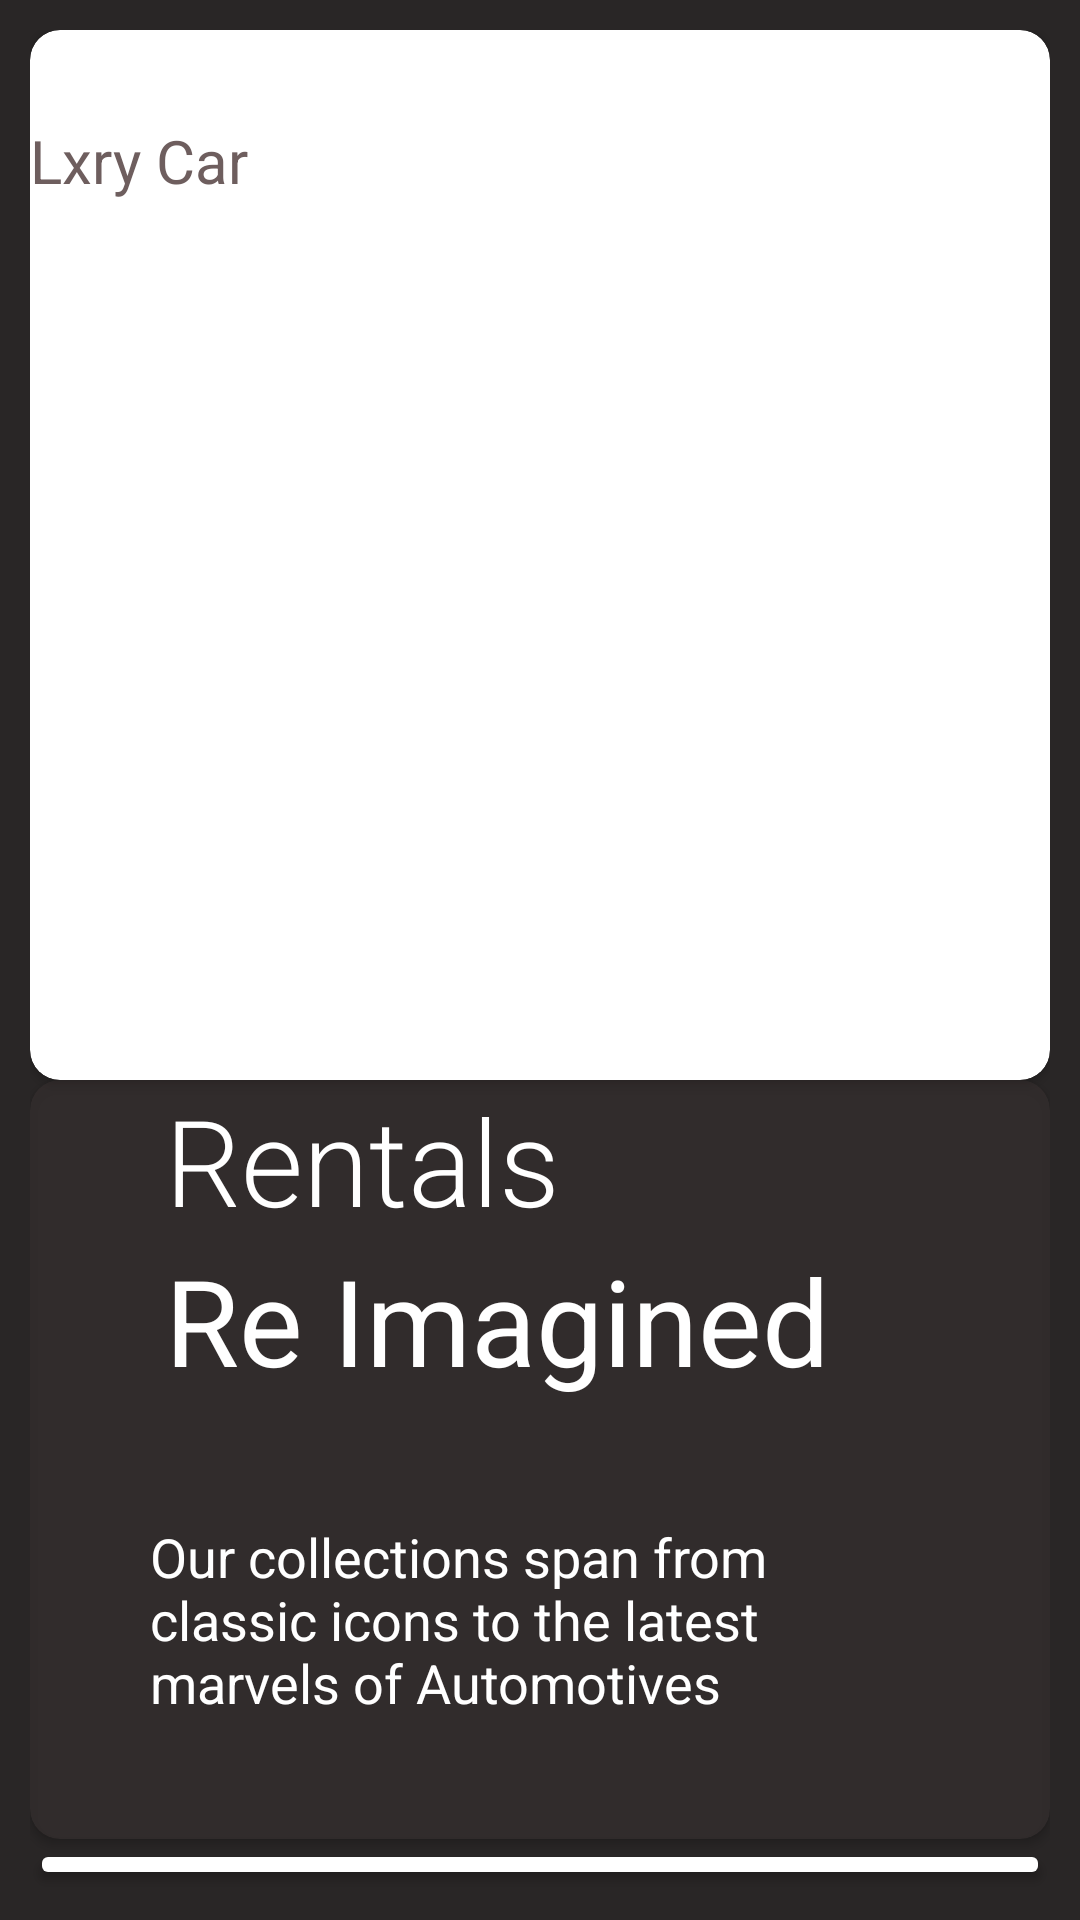

Produce the Android XML layout that renders to this screen, including the resource entries it uses.
<!-- AndroidManifest.xml: application theme Theme.CarTask -->
<!-- res/layout/activity_main.xml -->
<?xml version="1.0" encoding="utf-8"?>
<androidx.appcompat.widget.LinearLayoutCompat
    xmlns:android="http://schemas.android.com/apk/res/android"
    xmlns:app="http://schemas.android.com/apk/res-auto"
    xmlns:tools="http://schemas.android.com/tools"
    android:layout_width="match_parent"
    android:layout_height="match_parent"
    android:background="#292626"
    tools:context=".MainActivity">

    <LinearLayout
        android:layout_width="match_parent"
        android:layout_height="wrap_content"
        android:layout_margin="10dp"
        android:orientation="vertical">

        <androidx.cardview.widget.CardView
            android:layout_width="match_parent"
            android:layout_height="wrap_content"
             app:cardBackgroundColor="@color/white"
            app:cardCornerRadius="10dp"
            app:cardPreventCornerOverlap="false">

            <com.google.android.material.imageview.ShapeableImageView
                android:layout_width="match_parent"
                android:layout_height="350dp"
                android:scaleType="centerCrop"
                android:adjustViewBounds="true"
                android:src="@drawable/car2"
                app:shapeAppearanceOverlay="@style/RoundedSquare"/>
            <TextView
                android:layout_width="match_parent"
                android:layout_height="wrap_content"
                android:text="Lxry Car"
                android:layout_marginTop="30dp"
                android:textColor="#6E5E5E"
                android:textSize="20dp"/>
            <TextView
                android:layout_width="match_parent"
                android:layout_height="wrap_content"
                android:paddingTop="290dp"
                android:text="Luxury Car"
                android:textSize="40dp"
                android:textColor="@color/white"
                android:layout_marginLeft="45dp"
                android:fontFamily="serif"/>

        </androidx.cardview.widget.CardView>
        <androidx.appcompat.widget.LinearLayoutCompat
            android:layout_width="match_parent"
            android:layout_height="wrap_content"
            android:orientation="vertical">
            <androidx.cardview.widget.CardView
                android:layout_width="match_parent"
                android:layout_height="wrap_content"
                app:cardCornerRadius="10dp"
                app:cardMaxElevation="10dp"
                android:padding="10dp"
                app:cardBackgroundColor="#EE322C2C">

                <LinearLayout
                    android:layout_width="match_parent"
                    android:layout_height="wrap_content"
                    android:orientation="vertical">
            <TextView
                android:layout_width="match_parent"
                android:layout_height="wrap_content"
                android:text="Rentals"
                android:textSize="40dp"
                android:textColor="@color/white"
                android:layout_marginLeft="45dp"
                android:fontFamily="sans-serif-light"/>
                <TextView
                    android:layout_width="match_parent"
                    android:layout_height="wrap_content"
                    android:text="Re Imagined"
                    android:textSize="40dp"
                    android:textColor="@color/white"
                    android:layout_marginLeft="45dp"/>




                    <TextView
                        android:layout_width="match_parent"
                        android:layout_height="wrap_content"
                        android:text="Our collections span from classic icons to the latest marvels of Automotives"
                        android:textColor="@color/white"
                        android:textSize="18dp"
                        android:padding="40dp"/>




                </LinearLayout>

            </androidx.cardview.widget.CardView>

            <Button
                android:layout_width="match_parent"
                android:layout_height="wrap_content"
                android:text="Start Ride"
                android:textSize="30dp"
                android:backgroundTint="@color/white"
                android:id="@+id/btn_start"
                android:textColor="@color/black"/>

        </androidx.appcompat.widget.LinearLayoutCompat>

    </LinearLayout>

    <TextView
        android:layout_width="wrap_content"
        android:layout_height="wrap_content"
        android:text="Hello World!"
        app:layout_constraintBottom_toBottomOf="parent"
        app:layout_constraintEnd_toEndOf="parent"
        app:layout_constraintStart_toStartOf="parent"
        app:layout_constraintTop_toTopOf="parent" />

</androidx.appcompat.widget.LinearLayoutCompat>
<!-- resources referenced by this layout -->
<resources>
  <style name="Theme.CarTask" parent="Base.Theme.CarTask" />
  <style name="Base.Theme.CarTask" parent="Theme.Material3.DayNight.NoActionBar">
          
          
      </style>
  <!-- not gathered from this repository: default colours our renderer supplied (Android Studio template values) -->
  <color name="black">#FF000000</color>
  <color name="white">#FFFFFFFF</color>
</resources>
